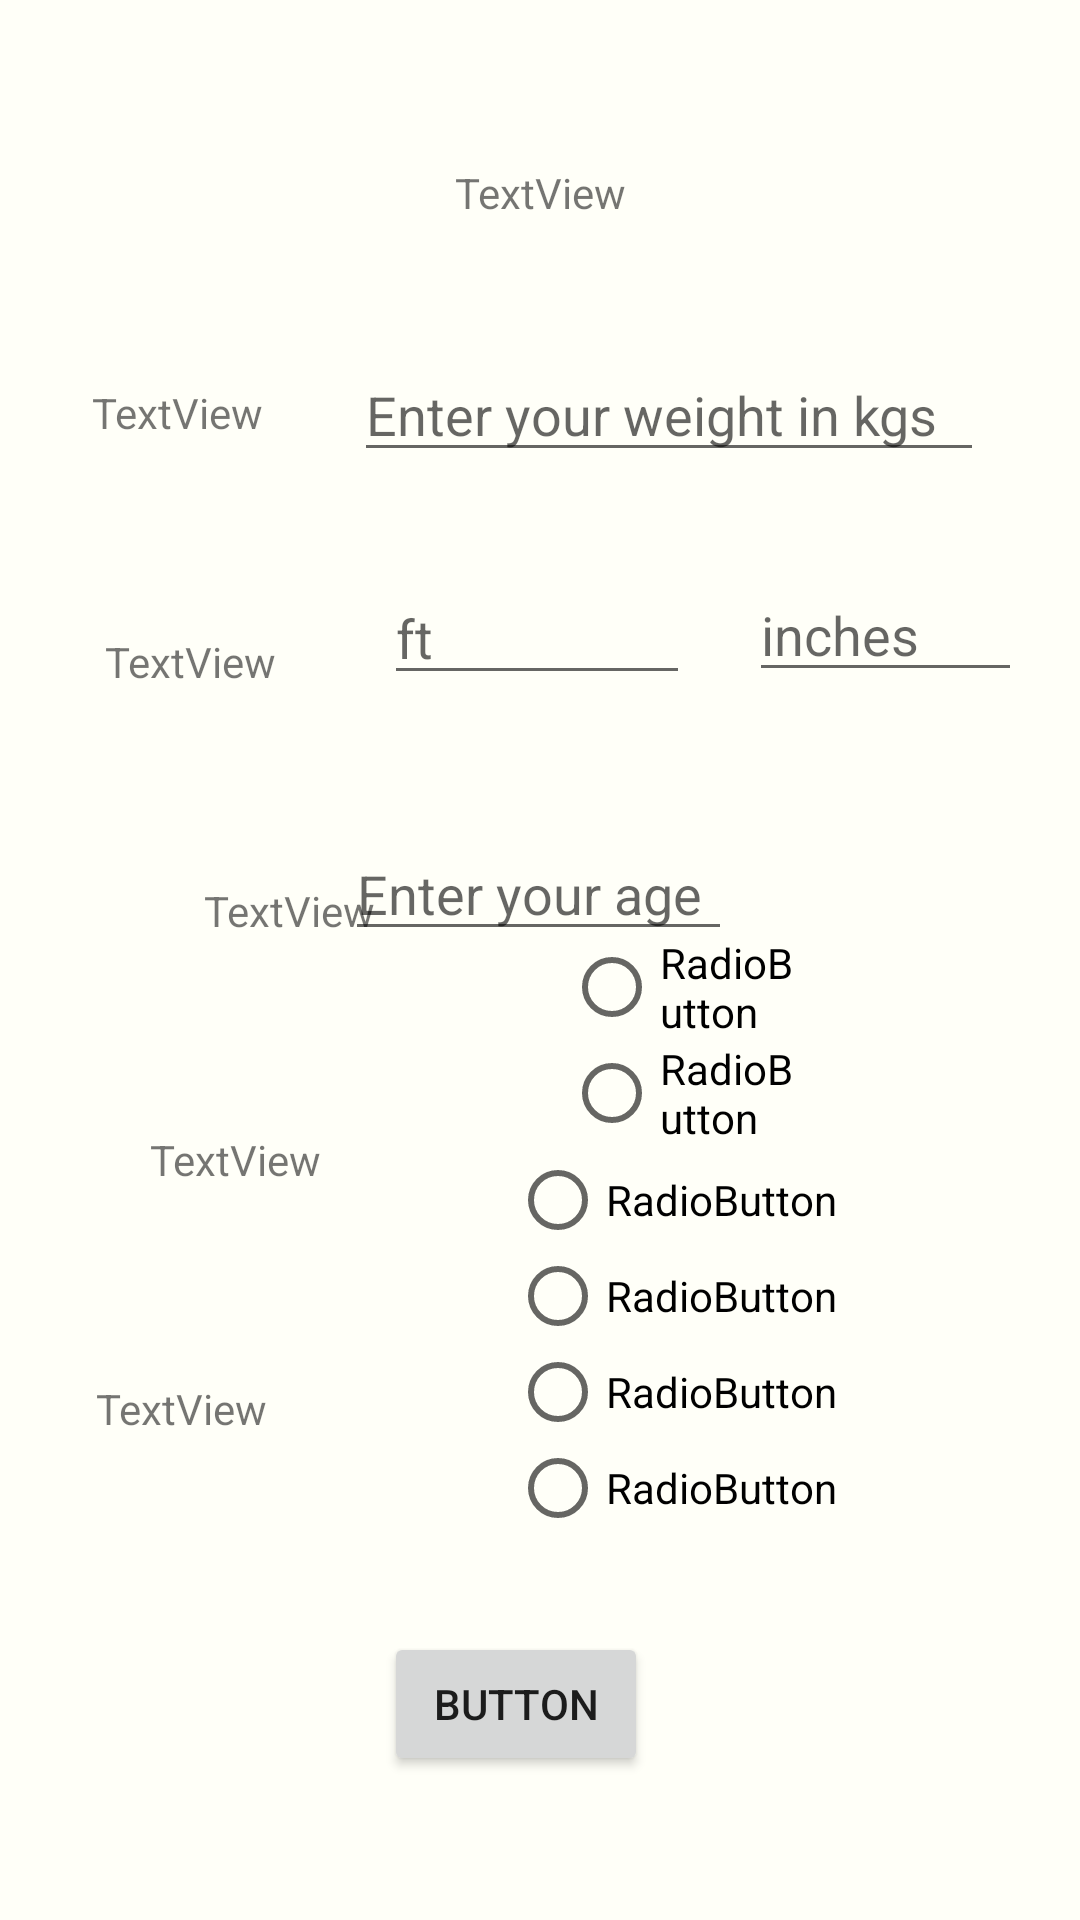

Reconstruct the res/layout file that produces this screen, plus the resources it refers to.
<!-- AndroidManifest.xml: application theme AppTheme -->
<!-- res/layout/activity_user_pref.xml -->
<?xml version="1.0" encoding="utf-8"?>
<android.support.constraint.ConstraintLayout xmlns:android="http://schemas.android.com/apk/res/android"
    xmlns:app="http://schemas.android.com/apk/res-auto"
    xmlns:tools="http://schemas.android.com/tools"
    android:layout_width="match_parent"
    android:layout_height="match_parent"
    tools:context=".userPreferences.UserPref">

    <EditText
        android:id="@+id/weight"
        android:layout_width="wrap_content"
        android:layout_height="wrap_content"
        android:layout_marginTop="116dp"
        android:layout_marginEnd="32dp"
        android:layout_marginRight="32dp"
        android:ems="10"
        android:hint="Enter your weight in kgs"
        android:inputType="numberSigned"
        app:layout_constraintEnd_toEndOf="parent"
        app:layout_constraintTop_toTopOf="parent" />

    <TextView
        android:id="@+id/textView3"
        android:layout_width="wrap_content"
        android:layout_height="wrap_content"
        android:layout_marginStart="32dp"
        android:layout_marginLeft="32dp"
        android:layout_marginTop="128dp"
        android:layout_marginEnd="32dp"
        android:layout_marginRight="32dp"
        android:text="TextView"
        app:layout_constraintEnd_toStartOf="@+id/weight"
        app:layout_constraintStart_toStartOf="parent"
        app:layout_constraintTop_toTopOf="parent"
        tools:text="Weight(kg)" />

    <TextView
        android:id="@+id/textView4"
        android:layout_width="wrap_content"
        android:layout_height="wrap_content"
        android:layout_marginStart="32dp"
        android:layout_marginLeft="32dp"
        android:layout_marginTop="64dp"
        android:layout_marginEnd="32dp"
        android:layout_marginRight="32dp"
        android:text="TextView"
        app:layout_constraintEnd_toStartOf="@+id/heightFt"
        app:layout_constraintHorizontal_bias="0.416"
        app:layout_constraintStart_toStartOf="parent"
        app:layout_constraintTop_toBottomOf="@+id/textView3"
        tools:text="Height" />

    <EditText
        android:id="@+id/heightFt"
        android:layout_width="102dp"
        android:layout_height="wrap_content"
        android:layout_marginTop="33dp"
        android:layout_marginEnd="130dp"
        android:layout_marginRight="130dp"
        android:ems="10"
        android:hint="ft"
        android:inputType="number"
        app:layout_constraintBottom_toBottomOf="@+id/textView4"
        app:layout_constraintEnd_toEndOf="parent"
        app:layout_constraintTop_toBottomOf="@+id/weight"
        app:layout_constraintVertical_bias="0.0" />

    <EditText
        android:id="@+id/heightInches"
        android:layout_width="91dp"
        android:layout_height="wrap_content"
        android:layout_marginStart="32dp"
        android:layout_marginLeft="32dp"
        android:layout_marginTop="32dp"
        android:layout_marginEnd="32dp"
        android:layout_marginRight="32dp"
        android:ems="10"
        android:hint="inches"
        android:inputType="number"
        app:layout_constraintEnd_toEndOf="parent"
        app:layout_constraintStart_toEndOf="@+id/heightFt"
        app:layout_constraintTop_toBottomOf="@+id/weight" />

    <TextView
        android:id="@+id/textView5"
        android:layout_width="wrap_content"
        android:layout_height="wrap_content"
        android:layout_marginStart="68dp"
        android:layout_marginLeft="68dp"
        android:layout_marginTop="64dp"
        android:text="TextView"
        app:layout_constraintStart_toStartOf="parent"
        app:layout_constraintTop_toBottomOf="@+id/textView4"
        tools:text="Age" />

    <EditText
        android:id="@+id/age"
        android:layout_width="129dp"
        android:layout_height="wrap_content"
        android:layout_marginTop="44dp"
        android:layout_marginEnd="116dp"
        android:layout_marginRight="116dp"
        android:ems="10"
        android:hint="Enter your age"
        android:inputType="numberSigned"
        app:layout_constraintEnd_toEndOf="parent"
        app:layout_constraintTop_toBottomOf="@+id/heightFt" />

    <TextView
        android:id="@+id/textView6"
        android:layout_width="wrap_content"
        android:layout_height="wrap_content"
        android:layout_marginStart="50dp"
        android:layout_marginLeft="50dp"
        android:layout_marginTop="64dp"
        android:text="TextView"
        app:layout_constraintStart_toStartOf="parent"
        app:layout_constraintTop_toBottomOf="@+id/textView5"
        tools:text="Gender" />

    <Button
        android:id="@+id/GoButton"
        android:layout_width="wrap_content"
        android:layout_height="wrap_content"
        android:layout_marginStart="8dp"
        android:layout_marginLeft="8dp"
        android:layout_marginEnd="8dp"
        android:layout_marginRight="8dp"
        android:layout_marginBottom="48dp"
        android:text="Button"
        app:layout_constraintBottom_toBottomOf="parent"
        app:layout_constraintEnd_toEndOf="parent"
        app:layout_constraintHorizontal_bias="0.469"
        app:layout_constraintStart_toStartOf="parent"
        tools:text="Go" />

    <TextView
        android:id="@+id/textView8"
        android:layout_width="wrap_content"
        android:layout_height="wrap_content"
        android:layout_marginStart="32dp"
        android:layout_marginLeft="32dp"
        android:layout_marginTop="64dp"
        android:text="TextView"
        app:layout_constraintStart_toStartOf="parent"
        app:layout_constraintTop_toBottomOf="@+id/textView6"
        tools:text="Daily Activity" />

    <TextView
        android:id="@+id/textView9"
        android:layout_width="wrap_content"
        android:layout_height="wrap_content"
        android:layout_marginStart="8dp"
        android:layout_marginLeft="8dp"
        android:layout_marginTop="8dp"
        android:layout_marginEnd="8dp"
        android:layout_marginRight="8dp"
        android:layout_marginBottom="8dp"
        android:text="TextView"
        app:layout_constraintBottom_toTopOf="@+id/textView3"
        app:layout_constraintEnd_toEndOf="parent"
        app:layout_constraintStart_toStartOf="parent"
        app:layout_constraintTop_toTopOf="parent"
        tools:text="Let us know more about you" />

    <RadioGroup
        android:id="@+id/radioGroup"
        android:layout_width="wrap_content"
        android:layout_height="wrap_content"
        android:layout_marginStart="8dp"
        android:layout_marginLeft="8dp"
        android:layout_marginEnd="8dp"
        android:layout_marginRight="8dp"
        android:layout_marginBottom="32dp"
        app:layout_constraintBottom_toTopOf="@+id/GoButton"
        app:layout_constraintEnd_toEndOf="parent"
        app:layout_constraintStart_toEndOf="@+id/textView8">

        <RadioButton
            android:id="@+id/LightActivity"
            android:layout_width="wrap_content"
            android:layout_height="wrap_content"
            android:text="RadioButton"
            tools:layout_editor_absoluteX="179dp"
            tools:layout_editor_absoluteY="439dp"
            tools:text="LightActivity" />

        <RadioButton
            android:id="@+id/ModerateActivity"
            android:layout_width="wrap_content"
            android:layout_height="wrap_content"
            android:text="RadioButton"
            tools:layout_editor_absoluteX="179dp"
            tools:layout_editor_absoluteY="471dp"
            tools:text="ModerateActivity" />

        <RadioButton
            android:id="@+id/HeavyActivity"
            android:layout_width="wrap_content"
            android:layout_height="wrap_content"
            android:text="RadioButton"
            tools:layout_editor_absoluteX="179dp"
            tools:layout_editor_absoluteY="503dp"
            tools:text="HeavyActivity" />

        <RadioButton
            android:id="@+id/VeryHeavyActivity"
            android:layout_width="wrap_content"
            android:layout_height="wrap_content"
            android:text="RadioButton"
            tools:layout_editor_absoluteX="179dp"
            tools:layout_editor_absoluteY="535dp"
            tools:text="VeryHeavyActivity" />
    </RadioGroup>

    <RadioGroup
        android:layout_width="83dp"
        android:layout_height="wrap_content"
        android:layout_marginTop="8dp"
        android:layout_marginEnd="8dp"
        android:layout_marginRight="8dp"
        android:layout_marginBottom="16dp"
        app:layout_constraintBottom_toTopOf="@+id/radioGroup"
        app:layout_constraintEnd_toEndOf="parent"
        app:layout_constraintStart_toEndOf="@+id/textView6"
        app:layout_constraintTop_toBottomOf="@+id/age">

        <RadioButton
            android:id="@+id/male"
            android:layout_width="wrap_content"
            android:layout_height="wrap_content"
            android:text="RadioButton"
            tools:layout_editor_absoluteX="169dp"
            tools:layout_editor_absoluteY="377dp"
            tools:text="Male" />

        <RadioButton
            android:id="@+id/radioButton10"
            android:layout_width="wrap_content"
            android:layout_height="wrap_content"
            android:text="RadioButton"
            tools:layout_editor_absoluteX="170dp"
            tools:layout_editor_absoluteY="409dp"
            tools:text="Female" />
    </RadioGroup>
</android.support.constraint.ConstraintLayout>
<!-- resources referenced by this layout -->
<resources>
  <style name="AppTheme" parent="Theme.AppCompat.Light.DarkActionBar">
          
          <item name="colorPrimary">@color/colorPrimary</item>
          <item name="colorPrimaryDark">@color/colorPrimaryDark</item>
          <item name="colorAccent">@color/colorAccent</item>
          <item name="android:colorBackground">@color/colorSplash</item>
      </style>
  <color name="colorPrimary">#344955</color>
  <color name="colorPrimaryDark">#232F34</color>
  <color name="colorAccent">#f9aa33</color>
  <color name="colorSplash">#fffff8</color>
</resources>
